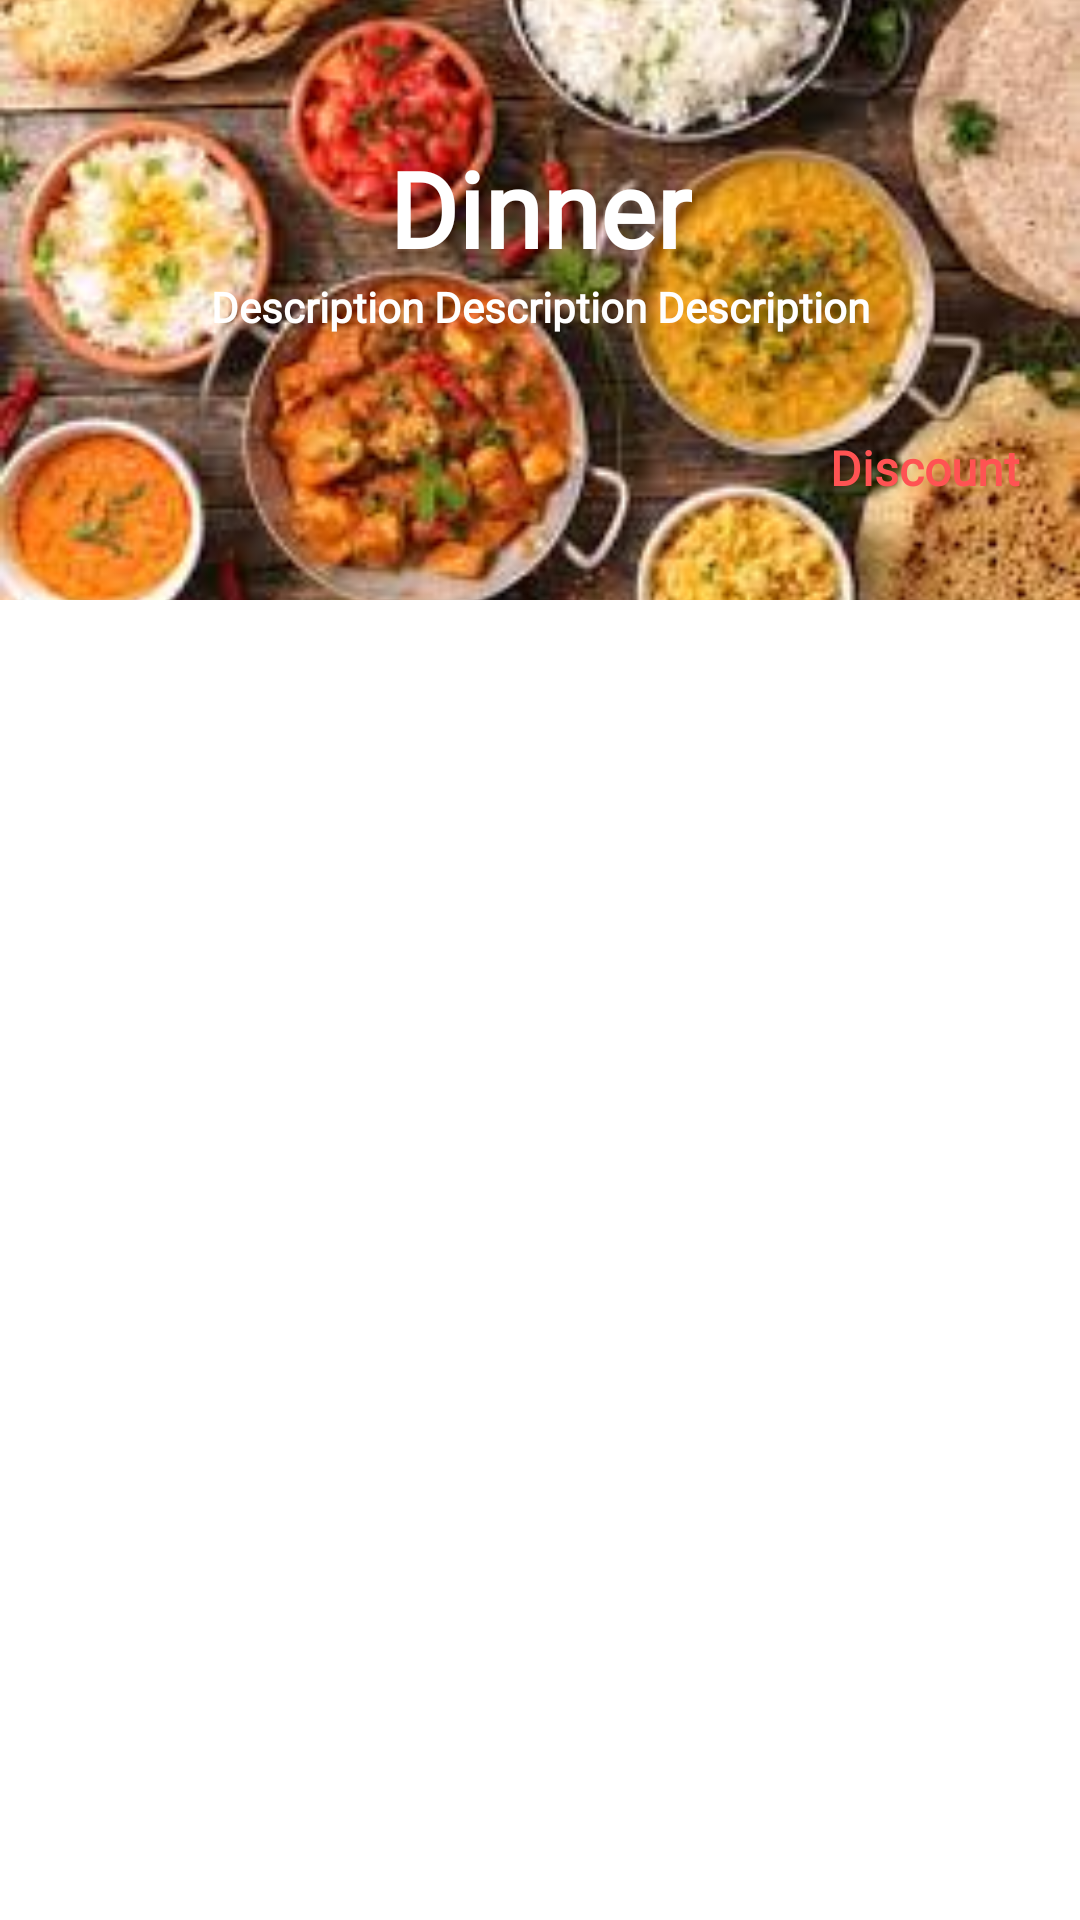

This screen was rendered from an Android layout file. Write that file and the resources it references.
<!-- AndroidManifest.xml: application theme Theme.MyApplication -->
<!-- res/layout/daily_meal_item.xml -->
<?xml version="1.0" encoding="utf-8"?>
<androidx.constraintlayout.widget.ConstraintLayout xmlns:android="http://schemas.android.com/apk/res/android"
    xmlns:app="http://schemas.android.com/apk/res-auto"
    android:layout_width="match_parent"
    android:layout_height="wrap_content"

    android:layout_marginBottom="4dp">

    <ImageView
        android:id="@+id/imageview"
        android:layout_width="match_parent"
        android:layout_height="200dp"
        android:scaleType="centerCrop"
        android:src="@drawable/dinnerimg"
        android:foreground="@drawable/backgroundimg"
        app:layout_constraintEnd_toEndOf="parent"
        app:layout_constraintStart_toStartOf="parent"
        app:layout_constraintTop_toTopOf="parent" />
    <TextView
        android:id="@+id/dinnertext"
        app:layout_constraintVertical_bias="0.3"
        android:layout_width="wrap_content"
        android:layout_height="wrap_content"
        android:text="@string/dinner"
        android:fontFamily="@font/amarante"
        android:textStyle="bold"
        android:textSize="35sp"
        android:textColor="@color/white"
        app:layout_constraintBottom_toBottomOf="@+id/imageview"
        app:layout_constraintEnd_toEndOf="parent"
        app:layout_constraintStart_toStartOf="parent"
        app:layout_constraintTop_toTopOf="parent"
        />

        <TextView
            android:id="@+id/textview10"
            android:layout_width="wrap_content"
            android:layout_height="wrap_content"
            android:text="@string/description_description_description"
            android:textStyle="bold"
            android:textColor="@color/white"
            android:fontFamily="@font/amita"
            app:layout_constraintEnd_toEndOf="parent"
            app:layout_constraintStart_toStartOf="parent"
            app:layout_constraintTop_toBottomOf="@+id/dinnertext"
            />
    <TextView
        android:id="@+id/discounttextview"
        android:layout_width="wrap_content"
        android:layout_height="wrap_content"
        android:text="@string/discount"
        android:fontFamily="@font/amita"
        android:textColor="@color/pink_500"
        android:textSize="16dp"
        android:textStyle="bold"
        app:layout_constraintEnd_toEndOf="parent"
        app:layout_constraintTop_toBottomOf="@+id/textview10"
        android:layout_marginRight="20dp"
        app:layout_constraintBottom_toBottomOf="@+id/imageview"

        />

</androidx.constraintlayout.widget.ConstraintLayout>
<!-- resources referenced by this layout -->
<resources>
  <color name="pink_500">#FF5353</color>
  <color name="white">#FFFFFF</color>
  <!-- drawable backgroundimg (drawable) -->
  <?xml version="1.0" encoding="utf-8"?>
  <shape
      xmlns:android="http://schemas.android.com/apk/res/android"
      android:shape="rectangle" >
      <gradient
          android:angle="90"
          android:startColor="#aa000000"
          android:endColor="#aa000000"/>
      <corners
          android:radius="0dp"/>
  
  </shape>
  <!-- drawable dinnerimg: jpg bitmap (drawable, 14657 bytes) -->
  <string name="description_description_description">Description Description Description</string>
  <string name="dinner">Dinner</string>
  <string name="discount">Discount</string>
  <style name="Theme.MyApplication" parent="Theme.MaterialComponents.DayNight.NoActionBar">
          
          <item name="colorPrimary">@color/orange</item>
          <item name="colorPrimaryVariant">@color/orange</item>
          <item name="colorOnPrimary">@color/white</item>
          
          <item name="colorSecondary">@color/teal_200</item>
          <item name="colorSecondaryVariant">@color/teal_700</item>
          <item name="colorOnSecondary">@color/black</item>
          
          <item name="android:statusBarColor" tools:targetApi="l">?attr/colorPrimaryVariant</item>
          
      </style>
  <color name="orange">#FA3403</color>
  <color name="teal_200">#FF03DAC5</color>
  <color name="teal_700">#FF018786</color>
  <color name="black">#FF000000</color>
</resources>
